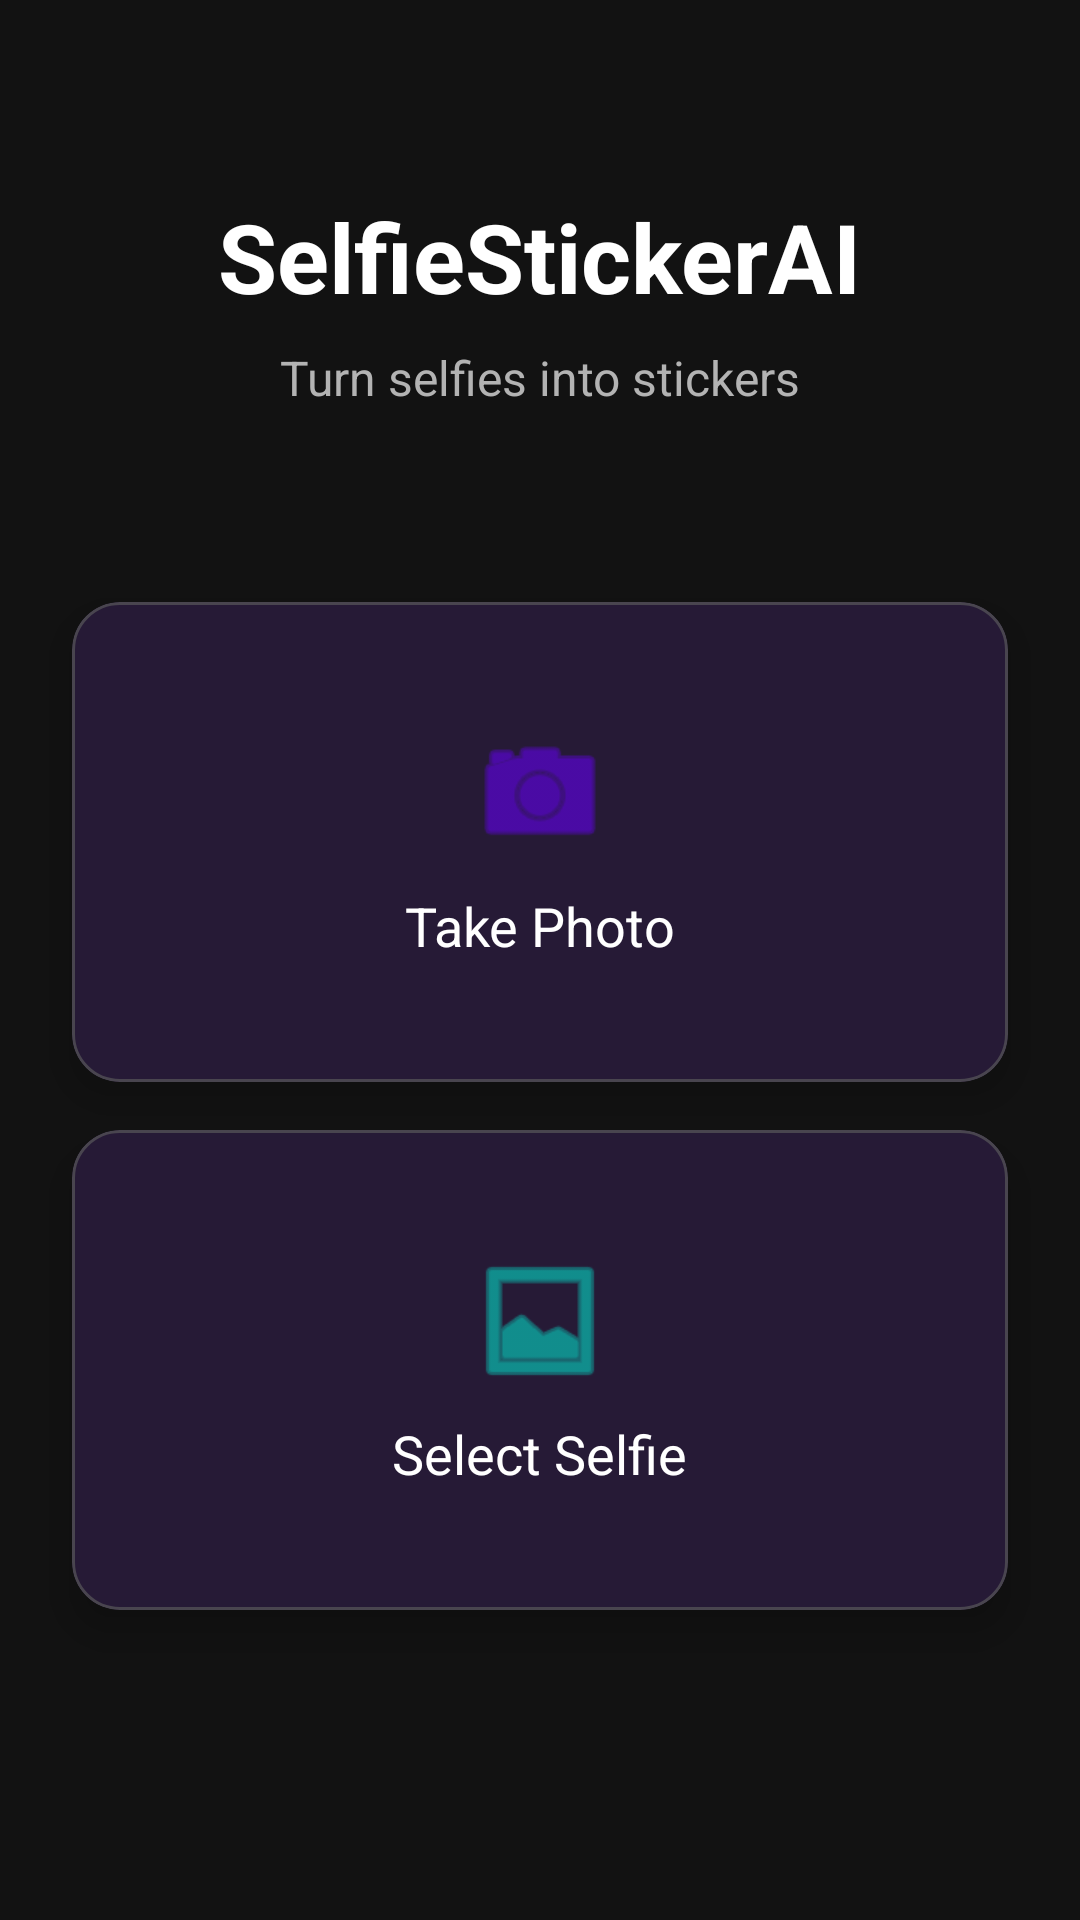

This screen was rendered from an Android layout file. Write that file and the resources it references.
<!-- AndroidManifest.xml: application theme Theme.SelfieStickerAI -->
<!-- res/layout/activity_main.xml -->
<?xml version="1.0" encoding="utf-8"?>
<androidx.constraintlayout.widget.ConstraintLayout 
    xmlns:android="http://schemas.android.com/apk/res/android"
    xmlns:app="http://schemas.android.com/apk/res-auto"
    android:layout_width="match_parent"
    android:layout_height="match_parent"
    android:background="@color/background_dark">

    <TextView
        android:id="@+id/tvTitle"
        android:layout_width="wrap_content"
        android:layout_height="wrap_content"
        android:text="SelfieStickerAI"
        android:textColor="@color/text_primary"
        android:textSize="32sp"
        android:textStyle="bold"
        android:layout_marginTop="64dp"
        app:layout_constraintTop_toTopOf="parent"
        app:layout_constraintStart_toStartOf="parent"
        app:layout_constraintEnd_toEndOf="parent" />

    <TextView
        android:id="@+id/tvSubtitle"
        android:layout_width="wrap_content"
        android:layout_height="wrap_content"
        android:text="Turn selfies into stickers"
        android:textColor="@color/text_secondary"
        android:textSize="16sp"
        android:layout_marginTop="8dp"
        app:layout_constraintTop_toBottomOf="@id/tvTitle"
        app:layout_constraintStart_toStartOf="parent"
        app:layout_constraintEnd_toEndOf="parent" />

    <com.google.android.material.card.MaterialCardView
        android:id="@+id/cardCamera"
        android:layout_width="0dp"
        android:layout_height="160dp"
        android:layout_marginHorizontal="24dp"
        android:layout_marginTop="64dp"
        app:cardBackgroundColor="@color/surface_dark"
        app:cardCornerRadius="16dp"
        app:cardElevation="8dp"
        app:layout_constraintTop_toBottomOf="@id/tvSubtitle"
        app:layout_constraintStart_toStartOf="parent"
        app:layout_constraintEnd_toEndOf="parent">

        <LinearLayout
            android:layout_width="match_parent"
            android:layout_height="match_parent"
            android:gravity="center"
            android:orientation="vertical">

            <ImageView
                android:layout_width="48dp"
                android:layout_height="48dp"
                android:src="@android:drawable/ic_menu_camera"
                app:tint="@color/primary_accent" />

            <TextView
                android:layout_width="wrap_content"
                android:layout_height="wrap_content"
                android:text="@string/take_photo"
                android:textColor="@color/text_primary"
                android:textSize="18sp"
                android:layout_marginTop="8dp" />
        </LinearLayout>
    </com.google.android.material.card.MaterialCardView>

    <com.google.android.material.card.MaterialCardView
        android:id="@+id/cardGallery"
        android:layout_width="0dp"
        android:layout_height="160dp"
        android:layout_marginHorizontal="24dp"
        android:layout_marginTop="16dp"
        app:cardBackgroundColor="@color/surface_dark"
        app:cardCornerRadius="16dp"
        app:cardElevation="8dp"
        app:layout_constraintTop_toBottomOf="@id/cardCamera"
        app:layout_constraintStart_toStartOf="parent"
        app:layout_constraintEnd_toEndOf="parent">

        <LinearLayout
            android:layout_width="match_parent"
            android:layout_height="match_parent"
            android:gravity="center"
            android:orientation="vertical">

            <ImageView
                android:layout_width="48dp"
                android:layout_height="48dp"
                android:src="@android:drawable/ic_menu_gallery"
                app:tint="@color/secondary_accent" />

            <TextView
                android:layout_width="wrap_content"
                android:layout_height="wrap_content"
                android:text="@string/select_image"
                android:textColor="@color/text_primary"
                android:textSize="18sp"
                android:layout_marginTop="8dp" />
        </LinearLayout>
    </com.google.android.material.card.MaterialCardView>

    <ProgressBar
        android:id="@+id/progressBar"
        android:layout_width="wrap_content"
        android:layout_height="wrap_content"
        android:visibility="gone"
        android:layout_marginTop="32dp"
        app:layout_constraintTop_toBottomOf="@id/cardGallery"
        app:layout_constraintStart_toStartOf="parent"
        app:layout_constraintEnd_toEndOf="parent" />

    <TextView
        android:id="@+id/tvProcessing"
        android:layout_width="wrap_content"
        android:layout_height="wrap_content"
        android:text="@string/processing"
        android:textColor="@color/text_secondary"
        android:visibility="gone"
        android:layout_marginTop="8dp"
        app:layout_constraintTop_toBottomOf="@id/progressBar"
        app:layout_constraintStart_toStartOf="parent"
        app:layout_constraintEnd_toEndOf="parent" />

</androidx.constraintlayout.widget.ConstraintLayout>
<!-- resources referenced by this layout -->
<resources>
  <color name="background_dark">#FF121212</color>
  <color name="primary_accent">#FF6200EE</color>
  <color name="secondary_accent">#FF03DAC6</color>
  <color name="surface_dark">#FF1E1E1E</color>
  <color name="text_primary">#FFFFFFFF</color>
  <color name="text_secondary">#FFB3B3B3</color>
  <string name="processing">Removing background…</string>
  <string name="select_image">Select Selfie</string>
  <string name="take_photo">Take Photo</string>
  <style name="Theme.SelfieStickerAI" parent="Theme.Material3.Dark.NoActionBar">
          <item name="colorPrimary">@color/purple_500</item>
          <item name="colorPrimaryVariant">@color/purple_700</item>
          <item name="colorOnPrimary">@color/white</item>
          <item name="colorSecondary">@color/teal_200</item>
          <item name="colorSecondaryVariant">@color/teal_700</item>
          <item name="colorOnSecondary">@color/black</item>
          <item name="android:colorBackground">@color/background_dark</item>
          <item name="colorSurface">@color/surface_dark</item>
          <item name="colorOnSurface">@color/text_primary</item>
          <item name="android:statusBarColor">@color/background_dark</item>
          <item name="android:navigationBarColor">@color/background_dark</item>
      </style>
  <color name="purple_500">#FF6200EE</color>
  <color name="purple_700">#FF3700B3</color>
  <color name="white">#FFFFFFFF</color>
  <color name="teal_200">#FF03DAC5</color>
  <color name="teal_700">#FF018786</color>
  <color name="black">#FF000000</color>
</resources>
